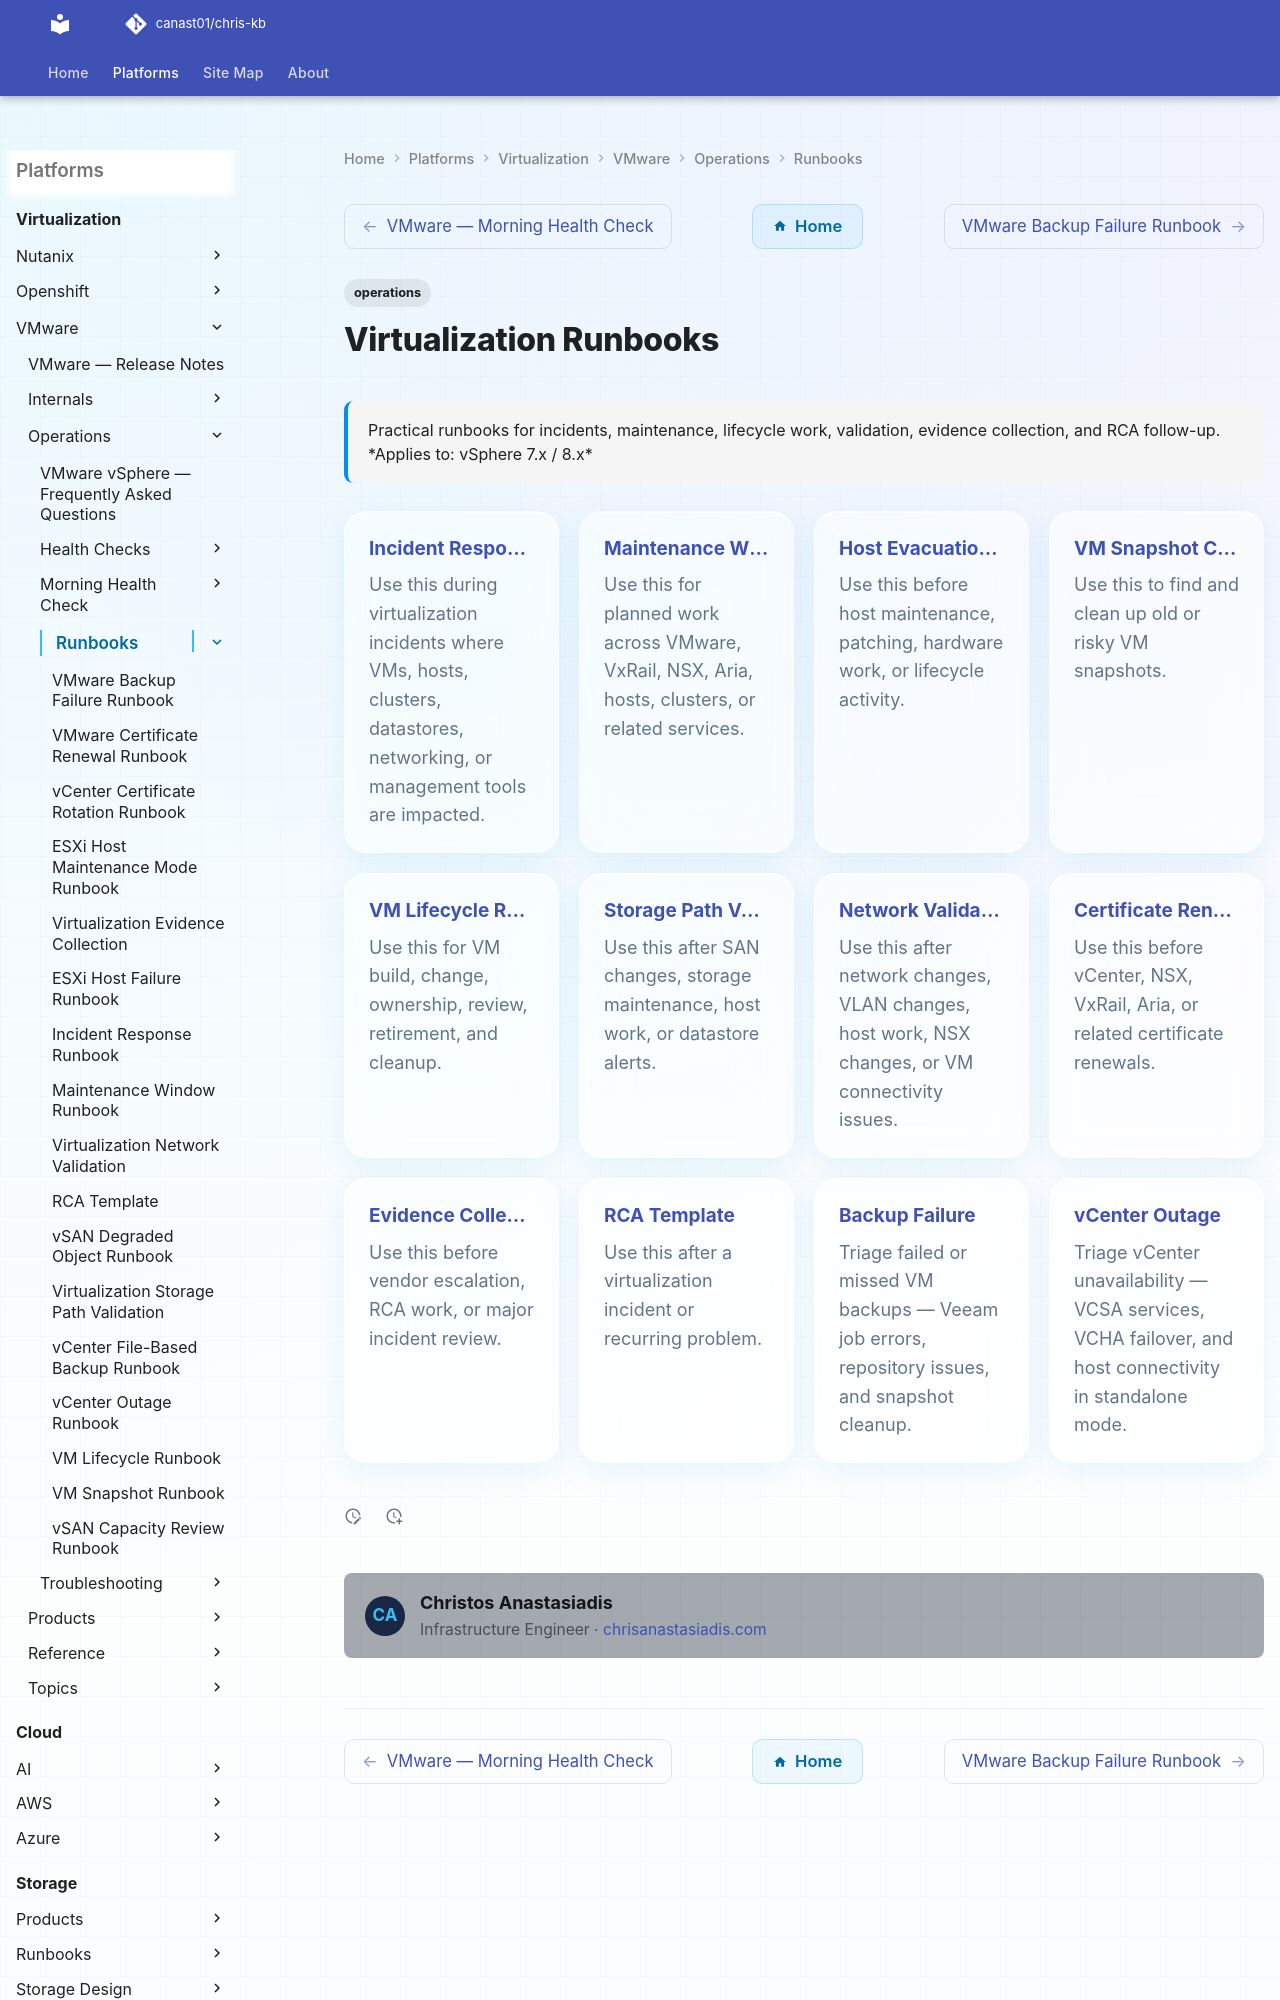

repository: canast01/chris-kb · page: virtualization/vmware/operations/runbooks/index.html · generator: mkdocs

---
tags:
  - operations
description: "Practical runbooks for incidents, maintenance, lifecycle work, validation, evidence collection, and RCA follow-up."
---
# Virtualization Runbooks

<div class="kb-summary">
Practical runbooks for incidents, maintenance, lifecycle work, validation, evidence collection, and RCA follow-up.

*Applies to: vSphere 7.x / 8.x*
</div>

<div class="kb-grid kb-grid-5">

<a class="kb-card" href="incident-response/">
  <strong>Incident Response</strong>
  <span>Use this during virtualization incidents where VMs, hosts, clusters, datastores, networking, or management tools are impacted.</span>
</a>

<a class="kb-card" href="maintenance-window/">
  <strong>Maintenance Window Runbook</strong>
  <span>Use this for planned work across VMware, VxRail, NSX, Aria, hosts, clusters, or related services.</span>
</a>

<a class="kb-card" href="host-evacuation/">
  <strong>Host Evacuation Runbook</strong>
  <span>Use this before host maintenance, patching, hardware work, or lifecycle activity.</span>
</a>
